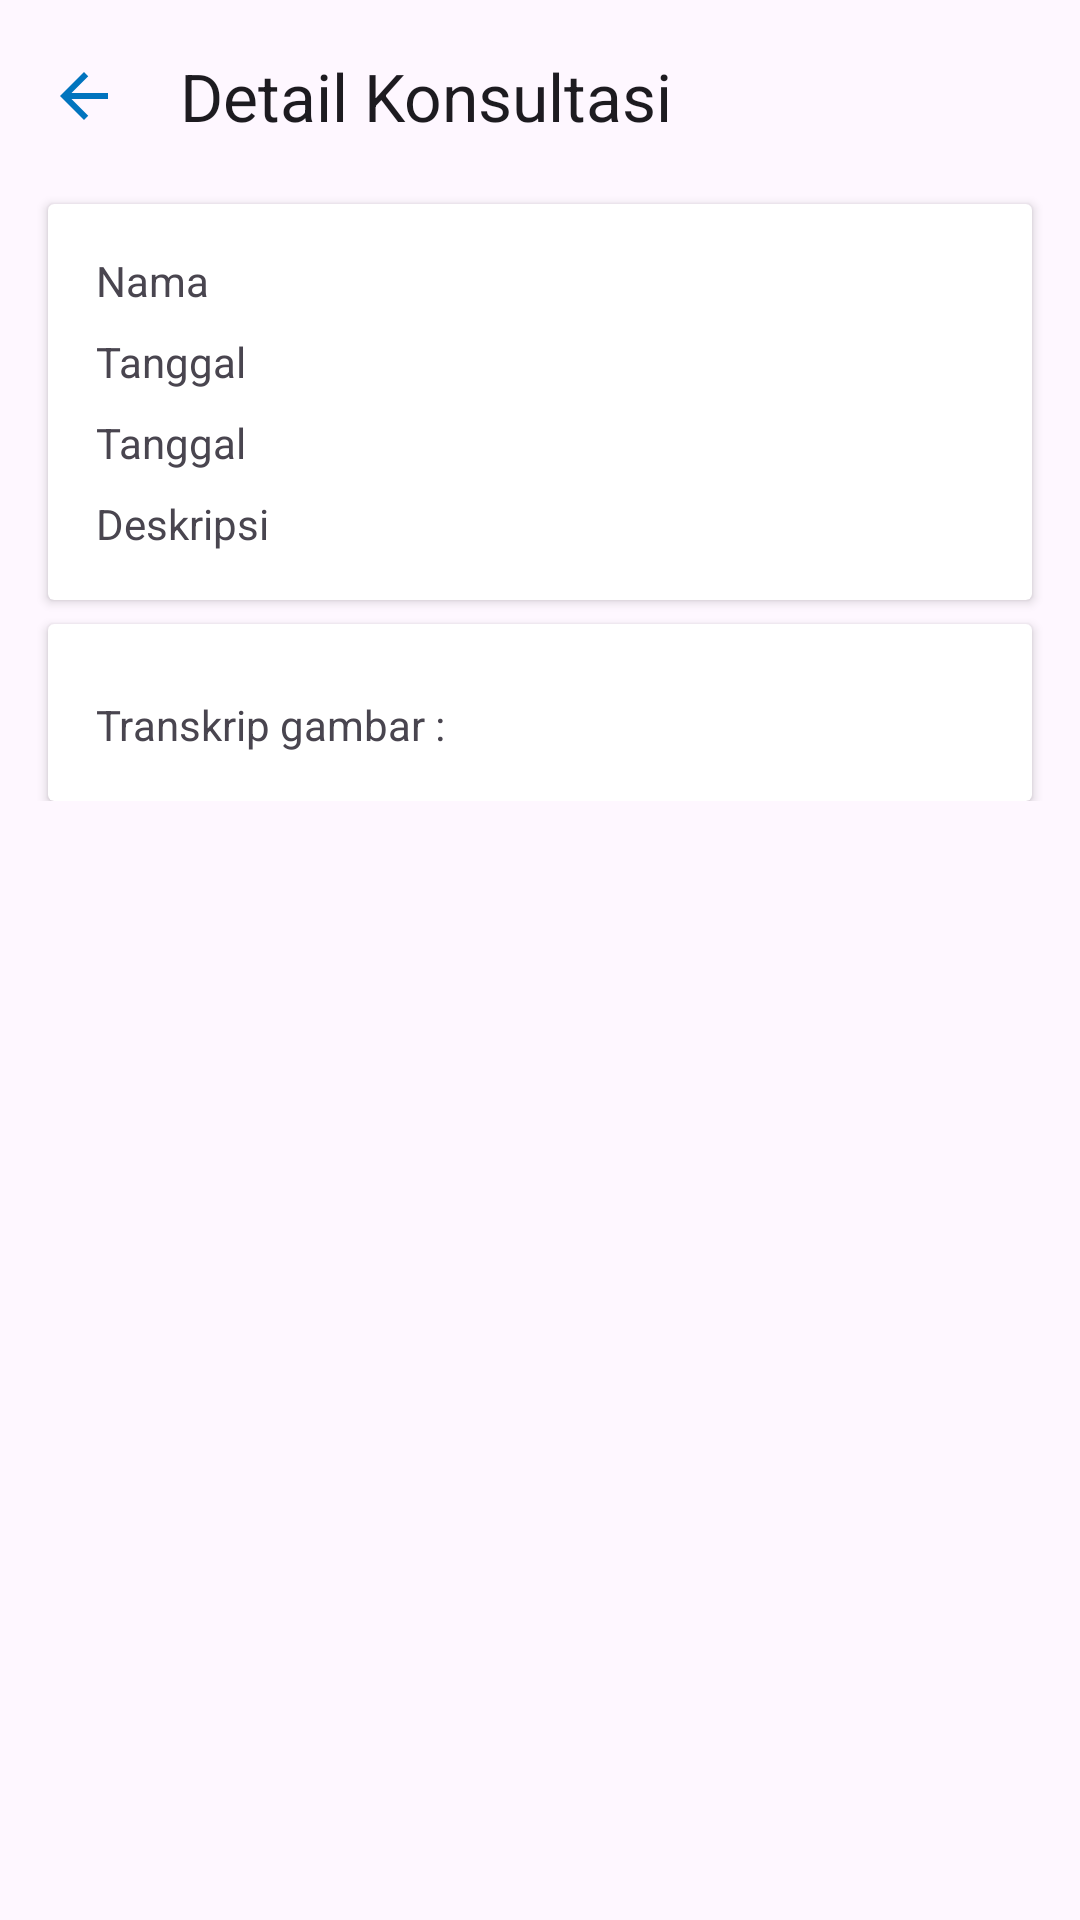

Here is an Android app screen rendered from its layout file. Give the layout XML and the strings, colors and styles it references.
<!-- AndroidManifest.xml: application theme Theme.LawMate -->
<!-- res/layout/activity_detail_consultation.xml -->
<?xml version="1.0" encoding="utf-8"?>
<androidx.constraintlayout.widget.ConstraintLayout xmlns:android="http://schemas.android.com/apk/res/android"
    xmlns:app="http://schemas.android.com/apk/res-auto"
    xmlns:tools="http://schemas.android.com/tools"
    android:layout_width="match_parent"
    android:layout_height="match_parent"
    android:fitsSystemWindows="true"
    tools:context=".ui.chat.DetailConsultationActivity">

    
    <com.google.android.material.appbar.AppBarLayout
        android:id="@+id/appBarLayout"
        android:layout_width="match_parent"
        android:layout_height="wrap_content"
        tools:ignore="MissingConstraints">

        <com.google.android.material.appbar.MaterialToolbar
            android:id="@+id/topAppBarChat"
            android:layout_width="match_parent"
            android:layout_height="?attr/actionBarSize"
            app:navigationIcon="@drawable/ic_arrow_back"
            app:title="Detail Konsultasi" />

    </com.google.android.material.appbar.AppBarLayout>
    


    <ScrollView
        android:layout_width="match_parent"
        android:layout_height="0dp"
        app:layout_constraintBottom_toBottomOf="parent"
        app:layout_constraintTop_toBottomOf="@id/appBarLayout">

        <androidx.constraintlayout.widget.ConstraintLayout
            android:layout_width="match_parent"
            android:layout_height="match_parent">

            <ProgressBar
                android:id="@+id/progress_bar"
                android:layout_width="wrap_content"
                android:layout_height="wrap_content"
                android:visibility="gone"
                app:layout_constraintBottom_toBottomOf="parent"
                app:layout_constraintEnd_toEndOf="parent"
                app:layout_constraintStart_toStartOf="parent"
                app:layout_constraintTop_toTopOf="parent" />


            <androidx.cardview.widget.CardView
                android:id="@+id/card_con"
                android:layout_width="match_parent"
                android:layout_height="wrap_content"
                android:layout_marginHorizontal="16dp"
                android:layout_marginVertical="4dp"
                app:layout_constraintTop_toTopOf="parent">

                <androidx.constraintlayout.widget.ConstraintLayout
                    android:layout_width="match_parent"
                    android:layout_height="wrap_content"
                    android:padding="16dp">

                    <TextView
                        android:id="@+id/tv_name"
                        android:layout_width="wrap_content"
                        android:layout_height="wrap_content"
                        android:text="Nama "
                        app:layout_constraintStart_toStartOf="parent"
                        app:layout_constraintTop_toTopOf="parent" />

                    <TextView
                        android:id="@+id/tv_title"
                        android:layout_width="wrap_content"
                        android:layout_height="wrap_content"
                        android:layout_marginTop="8dp"
                        android:text="Tanggal "
                        app:layout_constraintStart_toStartOf="parent"
                        app:layout_constraintTop_toBottomOf="@id/tv_name" />


                    <TextView
                        android:id="@+id/tv_date"
                        android:layout_width="wrap_content"
                        android:layout_height="wrap_content"
                        android:layout_marginTop="8dp"
                        android:text="Tanggal "
                        app:layout_constraintStart_toStartOf="parent"
                        app:layout_constraintTop_toBottomOf="@id/tv_title" />


                    <TextView
                        android:id="@+id/tv_desc"
                        android:layout_width="wrap_content"
                        android:layout_height="wrap_content"
                        android:layout_marginTop="8dp"

                        android:text="Deskripsi "
                        app:layout_constraintStart_toStartOf="parent"
                        app:layout_constraintTop_toBottomOf="@id/tv_date" />

                </androidx.constraintlayout.widget.ConstraintLayout>

            </androidx.cardview.widget.CardView>

            <androidx.cardview.widget.CardView
                android:id="@+id/card_img"
                android:layout_width="match_parent"
                android:layout_height="wrap_content"
                android:layout_marginHorizontal="16dp"
                android:layout_marginVertical="8dp"
                app:layout_constraintTop_toBottomOf="@id/card_con">

                <androidx.constraintlayout.widget.ConstraintLayout
                    android:layout_width="match_parent"
                    android:layout_height="wrap_content"
                    android:padding="16dp">

                    <ImageView
                        android:id="@+id/iv_con"
                        android:layout_width="match_parent"
                        android:layout_height="wrap_content"
                        app:layout_constraintTop_toTopOf="parent"/>


                    <TextView
                        android:id="@+id/tv_transkrip"
                        android:layout_width="wrap_content"
                        android:layout_height="wrap_content"
                        android:layout_marginTop="8dp"
                        android:text="Transkrip gambar : "
                        app:layout_constraintStart_toStartOf="parent"
                        app:layout_constraintTop_toBottomOf="@id/iv_con" />


                </androidx.constraintlayout.widget.ConstraintLayout>

            </androidx.cardview.widget.CardView>

        </androidx.constraintlayout.widget.ConstraintLayout>
    </ScrollView>
</androidx.constraintlayout.widget.ConstraintLayout>
<!-- resources referenced by this layout -->
<resources>
  <!-- drawable ic_arrow_back (drawable) -->
  <vector android:autoMirrored="true" android:height="24dp"
      android:tint="#0174BE" android:viewportHeight="24"
      android:viewportWidth="24" android:width="24dp" xmlns:android="http://schemas.android.com/apk/res/android">
      <path android:fillColor="@android:color/white" android:pathData="M20,11H7.83l5.59,-5.59L12,4l-8,8 8,8 1.41,-1.41L7.83,13H20v-2z"/>
  </vector>
  <style name="Theme.LawMate" parent="Base.Theme.LawMate" />
  <style name="Base.Theme.LawMate" parent="Theme.Material3.DayNight.NoActionBar">
          
          
          
          <item name="colorPrimary">@color/blue</item>
          <item name="colorPrimaryVariant">@color/blue_dark</item>
          <item name="colorOnPrimary">@color/white</item>
          
          <item name="colorSecondary">@color/teal_200</item>
          <item name="colorSecondaryVariant">@color/teal_700</item>
          <item name="colorOnSecondary">@color/black</item>
          
          <item name="android:statusBarColor">?attr/colorPrimaryVariant</item>
          
      </style>
  <color name="blue">#00A9FF</color>
  <color name="blue_dark">#0174BE</color>
  <color name="white">#FFFFFFFF</color>
  <color name="teal_200">#FF03DAC5</color>
  <color name="teal_700">#FF018786</color>
  <color name="black">#FF000000</color>
</resources>
